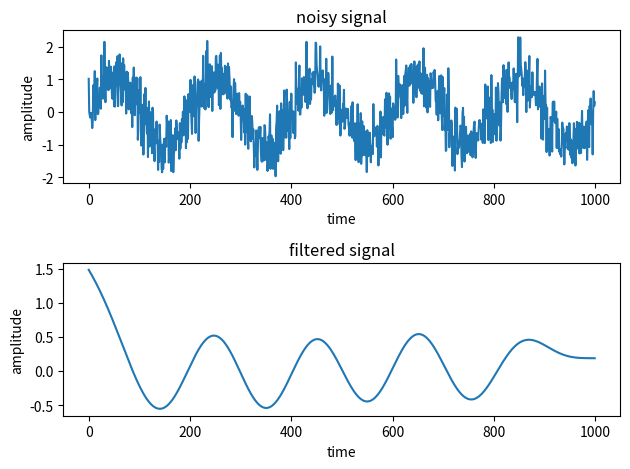

The matplotlib source for this figure:
import numpy as np
import matplotlib.pyplot as plt
from scipy import signal

def generate_noisy_sine_wave(freq, amplitude, noise_level, num_samples):
    t = np.linspace(0, 1, num_samples)
    clean_signal = amplitude * np.sin(2 * np.pi * freq * t)
    noise = np.random.normal(scale=noise_level, size=num_samples)
    noisy_signal = clean_signal + noise
    return noisy_signal


# function for Butterworth high-pass filter
def high_pass_filter(data, cutoff_freq, sampling_freq, order=5):
    nyquist_freq = 0.5 * sampling_freq
    normalized_cutoff_freq = cutoff_freq / nyquist_freq
    b, a = signal.butter(order, normalized_cutoff_freq, btype='low', analog=False)
    filtered_data = signal.filtfilt(b, a, data)
    return filtered_data


# Parameters
frequency = 5  # Frequency of the sine wave
amplitude = 1  # Amplitude of the sine wave
noise_level = 0.5  # Level of noise to add to the sine wave
num_samples = 1000  # Number of samples in the sine wave

# generating a noisy signal
signal_with_noise = generate_noisy_sine_wave(frequency,amplitude,noise_level,num_samples)

# setting parameters for the filter
cutoff_freq = 5
sampling_freq = 1000

# filtering the noisy signal
signal_filtered = high_pass_filter(signal_with_noise, cutoff_freq, sampling_freq)

# plotting noisy signal
plt.subplot(2, 1, 1)
plt.plot(np.arange(num_samples), signal_with_noise)
plt.title('noisy signal')
plt.xlabel('time')
plt.ylabel('amplitude')

# plotting filtered signal
plt.subplot(2, 1, 2)
plt.plot(np.arange(num_samples), signal_filtered)
plt.title('filtered signal')
plt.xlabel('time')
plt.ylabel('amplitude')

plt.tight_layout()
plt.show()

